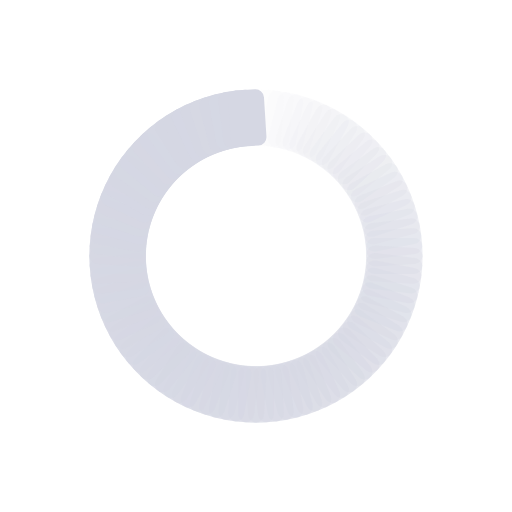
t = 0.00 s
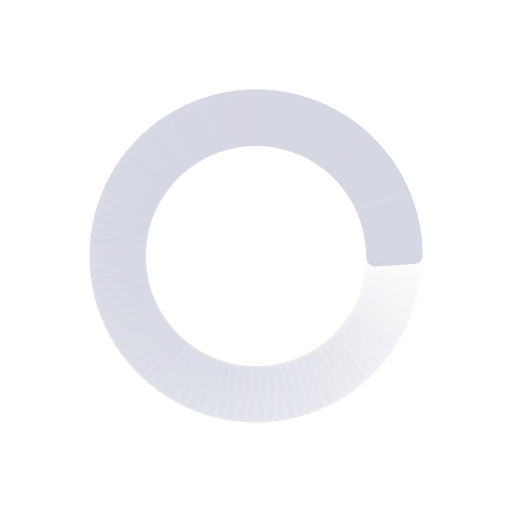
t = 0.21 s
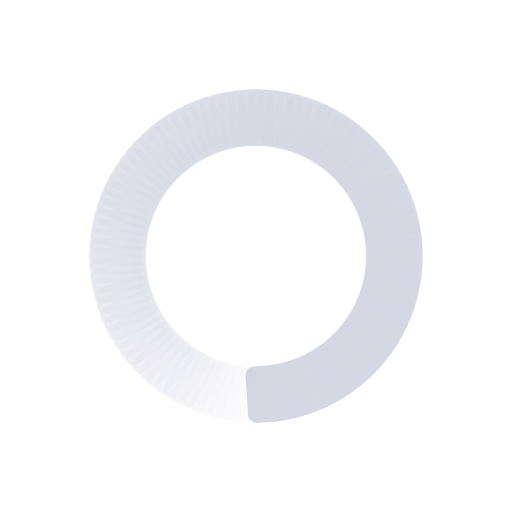
t = 0.41 s
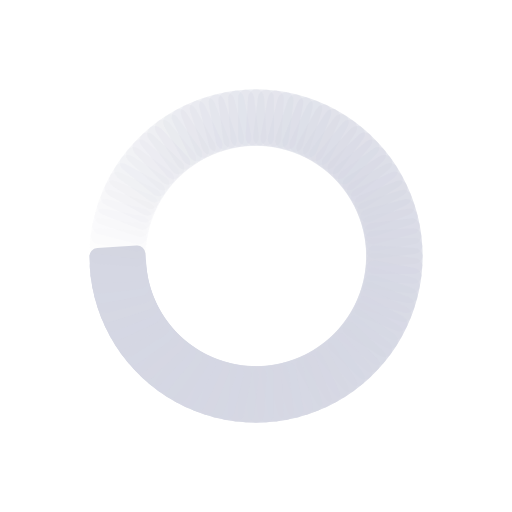
t = 0.62 s

The animated SVG that drew these frames (rendered in a browser with its animation timeline set to each time). Animation: 100 SMIL elements (animate=100); one cycle of 0.82 s, repeats indefinitely.

<?xml version="1.0" encoding="utf-8"?>
<svg xmlns="http://www.w3.org/2000/svg" xmlns:xlink="http://www.w3.org/1999/xlink" style="margin: auto; background: none; display: block; shape-rendering: auto;" width="271px" height="271px" viewBox="0 0 100 100" preserveAspectRatio="xMidYMid">
<g transform="rotate(0 50 50)">
  <rect x="46.5" y="17.5" rx="1.6500000000000001" ry="1.6500000000000001" width="7" height="11" fill="#d5d7e3">
    <animate attributeName="opacity" values="1;0" keyTimes="0;1" dur="0.819672131147541s" begin="-0.8114754098360656s" repeatCount="indefinite"></animate>
  </rect>
</g><g transform="rotate(3.6 50 50)">
  <rect x="46.5" y="17.5" rx="1.6500000000000001" ry="1.6500000000000001" width="7" height="11" fill="#d5d7e3">
    <animate attributeName="opacity" values="1;0" keyTimes="0;1" dur="0.819672131147541s" begin="-0.8032786885245902s" repeatCount="indefinite"></animate>
  </rect>
</g><g transform="rotate(7.2 50 50)">
  <rect x="46.5" y="17.5" rx="1.6500000000000001" ry="1.6500000000000001" width="7" height="11" fill="#d5d7e3">
    <animate attributeName="opacity" values="1;0" keyTimes="0;1" dur="0.819672131147541s" begin="-0.7950819672131147s" repeatCount="indefinite"></animate>
  </rect>
</g><g transform="rotate(10.8 50 50)">
  <rect x="46.5" y="17.5" rx="1.6500000000000001" ry="1.6500000000000001" width="7" height="11" fill="#d5d7e3">
    <animate attributeName="opacity" values="1;0" keyTimes="0;1" dur="0.819672131147541s" begin="-0.7868852459016393s" repeatCount="indefinite"></animate>
  </rect>
</g><g transform="rotate(14.4 50 50)">
  <rect x="46.5" y="17.5" rx="1.6500000000000001" ry="1.6500000000000001" width="7" height="11" fill="#d5d7e3">
    <animate attributeName="opacity" values="1;0" keyTimes="0;1" dur="0.819672131147541s" begin="-0.7786885245901639s" repeatCount="indefinite"></animate>
  </rect>
</g><g transform="rotate(18 50 50)">
  <rect x="46.5" y="17.5" rx="1.6500000000000001" ry="1.6500000000000001" width="7" height="11" fill="#d5d7e3">
    <animate attributeName="opacity" values="1;0" keyTimes="0;1" dur="0.819672131147541s" begin="-0.7704918032786885s" repeatCount="indefinite"></animate>
  </rect>
</g><g transform="rotate(21.6 50 50)">
  <rect x="46.5" y="17.5" rx="1.6500000000000001" ry="1.6500000000000001" width="7" height="11" fill="#d5d7e3">
    <animate attributeName="opacity" values="1;0" keyTimes="0;1" dur="0.819672131147541s" begin="-0.7622950819672131s" repeatCount="indefinite"></animate>
  </rect>
</g><g transform="rotate(25.2 50 50)">
  <rect x="46.5" y="17.5" rx="1.6500000000000001" ry="1.6500000000000001" width="7" height="11" fill="#d5d7e3">
    <animate attributeName="opacity" values="1;0" keyTimes="0;1" dur="0.819672131147541s" begin="-0.7540983606557377s" repeatCount="indefinite"></animate>
  </rect>
</g><g transform="rotate(28.8 50 50)">
  <rect x="46.5" y="17.5" rx="1.6500000000000001" ry="1.6500000000000001" width="7" height="11" fill="#d5d7e3">
    <animate attributeName="opacity" values="1;0" keyTimes="0;1" dur="0.819672131147541s" begin="-0.7459016393442623s" repeatCount="indefinite"></animate>
  </rect>
</g><g transform="rotate(32.4 50 50)">
  <rect x="46.5" y="17.5" rx="1.6500000000000001" ry="1.6500000000000001" width="7" height="11" fill="#d5d7e3">
    <animate attributeName="opacity" values="1;0" keyTimes="0;1" dur="0.819672131147541s" begin="-0.7377049180327869s" repeatCount="indefinite"></animate>
  </rect>
</g><g transform="rotate(36 50 50)">
  <rect x="46.5" y="17.5" rx="1.6500000000000001" ry="1.6500000000000001" width="7" height="11" fill="#d5d7e3">
    <animate attributeName="opacity" values="1;0" keyTimes="0;1" dur="0.819672131147541s" begin="-0.7295081967213115s" repeatCount="indefinite"></animate>
  </rect>
</g><g transform="rotate(39.6 50 50)">
  <rect x="46.5" y="17.5" rx="1.6500000000000001" ry="1.6500000000000001" width="7" height="11" fill="#d5d7e3">
    <animate attributeName="opacity" values="1;0" keyTimes="0;1" dur="0.819672131147541s" begin="-0.7213114754098361s" repeatCount="indefinite"></animate>
  </rect>
</g><g transform="rotate(43.2 50 50)">
  <rect x="46.5" y="17.5" rx="1.6500000000000001" ry="1.6500000000000001" width="7" height="11" fill="#d5d7e3">
    <animate attributeName="opacity" values="1;0" keyTimes="0;1" dur="0.819672131147541s" begin="-0.7131147540983607s" repeatCount="indefinite"></animate>
  </rect>
</g><g transform="rotate(46.8 50 50)">
  <rect x="46.5" y="17.5" rx="1.6500000000000001" ry="1.6500000000000001" width="7" height="11" fill="#d5d7e3">
    <animate attributeName="opacity" values="1;0" keyTimes="0;1" dur="0.819672131147541s" begin="-0.7049180327868853s" repeatCount="indefinite"></animate>
  </rect>
</g><g transform="rotate(50.4 50 50)">
  <rect x="46.5" y="17.5" rx="1.6500000000000001" ry="1.6500000000000001" width="7" height="11" fill="#d5d7e3">
    <animate attributeName="opacity" values="1;0" keyTimes="0;1" dur="0.819672131147541s" begin="-0.6967213114754098s" repeatCount="indefinite"></animate>
  </rect>
</g><g transform="rotate(54 50 50)">
  <rect x="46.5" y="17.5" rx="1.6500000000000001" ry="1.6500000000000001" width="7" height="11" fill="#d5d7e3">
    <animate attributeName="opacity" values="1;0" keyTimes="0;1" dur="0.819672131147541s" begin="-0.6885245901639344s" repeatCount="indefinite"></animate>
  </rect>
</g><g transform="rotate(57.6 50 50)">
  <rect x="46.5" y="17.5" rx="1.6500000000000001" ry="1.6500000000000001" width="7" height="11" fill="#d5d7e3">
    <animate attributeName="opacity" values="1;0" keyTimes="0;1" dur="0.819672131147541s" begin="-0.680327868852459s" repeatCount="indefinite"></animate>
  </rect>
</g><g transform="rotate(61.2 50 50)">
  <rect x="46.5" y="17.5" rx="1.6500000000000001" ry="1.6500000000000001" width="7" height="11" fill="#d5d7e3">
    <animate attributeName="opacity" values="1;0" keyTimes="0;1" dur="0.819672131147541s" begin="-0.6721311475409836s" repeatCount="indefinite"></animate>
  </rect>
</g><g transform="rotate(64.8 50 50)">
  <rect x="46.5" y="17.5" rx="1.6500000000000001" ry="1.6500000000000001" width="7" height="11" fill="#d5d7e3">
    <animate attributeName="opacity" values="1;0" keyTimes="0;1" dur="0.819672131147541s" begin="-0.6639344262295082s" repeatCount="indefinite"></animate>
  </rect>
</g><g transform="rotate(68.4 50 50)">
  <rect x="46.5" y="17.5" rx="1.6500000000000001" ry="1.6500000000000001" width="7" height="11" fill="#d5d7e3">
    <animate attributeName="opacity" values="1;0" keyTimes="0;1" dur="0.819672131147541s" begin="-0.6557377049180327s" repeatCount="indefinite"></animate>
  </rect>
</g><g transform="rotate(72 50 50)">
  <rect x="46.5" y="17.5" rx="1.6500000000000001" ry="1.6500000000000001" width="7" height="11" fill="#d5d7e3">
    <animate attributeName="opacity" values="1;0" keyTimes="0;1" dur="0.819672131147541s" begin="-0.6475409836065574s" repeatCount="indefinite"></animate>
  </rect>
</g><g transform="rotate(75.6 50 50)">
  <rect x="46.5" y="17.5" rx="1.6500000000000001" ry="1.6500000000000001" width="7" height="11" fill="#d5d7e3">
    <animate attributeName="opacity" values="1;0" keyTimes="0;1" dur="0.819672131147541s" begin="-0.639344262295082s" repeatCount="indefinite"></animate>
  </rect>
</g><g transform="rotate(79.2 50 50)">
  <rect x="46.5" y="17.5" rx="1.6500000000000001" ry="1.6500000000000001" width="7" height="11" fill="#d5d7e3">
    <animate attributeName="opacity" values="1;0" keyTimes="0;1" dur="0.819672131147541s" begin="-0.6311475409836066s" repeatCount="indefinite"></animate>
  </rect>
</g><g transform="rotate(82.8 50 50)">
  <rect x="46.5" y="17.5" rx="1.6500000000000001" ry="1.6500000000000001" width="7" height="11" fill="#d5d7e3">
    <animate attributeName="opacity" values="1;0" keyTimes="0;1" dur="0.819672131147541s" begin="-0.6229508196721312s" repeatCount="indefinite"></animate>
  </rect>
</g><g transform="rotate(86.4 50 50)">
  <rect x="46.5" y="17.5" rx="1.6500000000000001" ry="1.6500000000000001" width="7" height="11" fill="#d5d7e3">
    <animate attributeName="opacity" values="1;0" keyTimes="0;1" dur="0.819672131147541s" begin="-0.6147540983606558s" repeatCount="indefinite"></animate>
  </rect>
</g><g transform="rotate(90 50 50)">
  <rect x="46.5" y="17.5" rx="1.6500000000000001" ry="1.6500000000000001" width="7" height="11" fill="#d5d7e3">
    <animate attributeName="opacity" values="1;0" keyTimes="0;1" dur="0.819672131147541s" begin="-0.6065573770491803s" repeatCount="indefinite"></animate>
  </rect>
</g><g transform="rotate(93.6 50 50)">
  <rect x="46.5" y="17.5" rx="1.6500000000000001" ry="1.6500000000000001" width="7" height="11" fill="#d5d7e3">
    <animate attributeName="opacity" values="1;0" keyTimes="0;1" dur="0.819672131147541s" begin="-0.5983606557377049s" repeatCount="indefinite"></animate>
  </rect>
</g><g transform="rotate(97.2 50 50)">
  <rect x="46.5" y="17.5" rx="1.6500000000000001" ry="1.6500000000000001" width="7" height="11" fill="#d5d7e3">
    <animate attributeName="opacity" values="1;0" keyTimes="0;1" dur="0.819672131147541s" begin="-0.5901639344262295s" repeatCount="indefinite"></animate>
  </rect>
</g><g transform="rotate(100.8 50 50)">
  <rect x="46.5" y="17.5" rx="1.6500000000000001" ry="1.6500000000000001" width="7" height="11" fill="#d5d7e3">
    <animate attributeName="opacity" values="1;0" keyTimes="0;1" dur="0.819672131147541s" begin="-0.5819672131147541s" repeatCount="indefinite"></animate>
  </rect>
</g><g transform="rotate(104.4 50 50)">
  <rect x="46.5" y="17.5" rx="1.6500000000000001" ry="1.6500000000000001" width="7" height="11" fill="#d5d7e3">
    <animate attributeName="opacity" values="1;0" keyTimes="0;1" dur="0.819672131147541s" begin="-0.5737704918032787s" repeatCount="indefinite"></animate>
  </rect>
</g><g transform="rotate(108 50 50)">
  <rect x="46.5" y="17.5" rx="1.6500000000000001" ry="1.6500000000000001" width="7" height="11" fill="#d5d7e3">
    <animate attributeName="opacity" values="1;0" keyTimes="0;1" dur="0.819672131147541s" begin="-0.5655737704918032s" repeatCount="indefinite"></animate>
  </rect>
</g><g transform="rotate(111.6 50 50)">
  <rect x="46.5" y="17.5" rx="1.6500000000000001" ry="1.6500000000000001" width="7" height="11" fill="#d5d7e3">
    <animate attributeName="opacity" values="1;0" keyTimes="0;1" dur="0.819672131147541s" begin="-0.5573770491803278s" repeatCount="indefinite"></animate>
  </rect>
</g><g transform="rotate(115.2 50 50)">
  <rect x="46.5" y="17.5" rx="1.6500000000000001" ry="1.6500000000000001" width="7" height="11" fill="#d5d7e3">
    <animate attributeName="opacity" values="1;0" keyTimes="0;1" dur="0.819672131147541s" begin="-0.5491803278688525s" repeatCount="indefinite"></animate>
  </rect>
</g><g transform="rotate(118.8 50 50)">
  <rect x="46.5" y="17.5" rx="1.6500000000000001" ry="1.6500000000000001" width="7" height="11" fill="#d5d7e3">
    <animate attributeName="opacity" values="1;0" keyTimes="0;1" dur="0.819672131147541s" begin="-0.5409836065573771s" repeatCount="indefinite"></animate>
  </rect>
</g><g transform="rotate(122.4 50 50)">
  <rect x="46.5" y="17.5" rx="1.6500000000000001" ry="1.6500000000000001" width="7" height="11" fill="#d5d7e3">
    <animate attributeName="opacity" values="1;0" keyTimes="0;1" dur="0.819672131147541s" begin="-0.5327868852459017s" repeatCount="indefinite"></animate>
  </rect>
</g><g transform="rotate(126 50 50)">
  <rect x="46.5" y="17.5" rx="1.6500000000000001" ry="1.6500000000000001" width="7" height="11" fill="#d5d7e3">
    <animate attributeName="opacity" values="1;0" keyTimes="0;1" dur="0.819672131147541s" begin="-0.5245901639344263s" repeatCount="indefinite"></animate>
  </rect>
</g><g transform="rotate(129.6 50 50)">
  <rect x="46.5" y="17.5" rx="1.6500000000000001" ry="1.6500000000000001" width="7" height="11" fill="#d5d7e3">
    <animate attributeName="opacity" values="1;0" keyTimes="0;1" dur="0.819672131147541s" begin="-0.5163934426229508s" repeatCount="indefinite"></animate>
  </rect>
</g><g transform="rotate(133.2 50 50)">
  <rect x="46.5" y="17.5" rx="1.6500000000000001" ry="1.6500000000000001" width="7" height="11" fill="#d5d7e3">
    <animate attributeName="opacity" values="1;0" keyTimes="0;1" dur="0.819672131147541s" begin="-0.5081967213114754s" repeatCount="indefinite"></animate>
  </rect>
</g><g transform="rotate(136.8 50 50)">
  <rect x="46.5" y="17.5" rx="1.6500000000000001" ry="1.6500000000000001" width="7" height="11" fill="#d5d7e3">
    <animate attributeName="opacity" values="1;0" keyTimes="0;1" dur="0.819672131147541s" begin="-0.5s" repeatCount="indefinite"></animate>
  </rect>
</g><g transform="rotate(140.4 50 50)">
  <rect x="46.5" y="17.5" rx="1.6500000000000001" ry="1.6500000000000001" width="7" height="11" fill="#d5d7e3">
    <animate attributeName="opacity" values="1;0" keyTimes="0;1" dur="0.819672131147541s" begin="-0.4918032786885246s" repeatCount="indefinite"></animate>
  </rect>
</g><g transform="rotate(144 50 50)">
  <rect x="46.5" y="17.5" rx="1.6500000000000001" ry="1.6500000000000001" width="7" height="11" fill="#d5d7e3">
    <animate attributeName="opacity" values="1;0" keyTimes="0;1" dur="0.819672131147541s" begin="-0.48360655737704916s" repeatCount="indefinite"></animate>
  </rect>
</g><g transform="rotate(147.6 50 50)">
  <rect x="46.5" y="17.5" rx="1.6500000000000001" ry="1.6500000000000001" width="7" height="11" fill="#d5d7e3">
    <animate attributeName="opacity" values="1;0" keyTimes="0;1" dur="0.819672131147541s" begin="-0.47540983606557374s" repeatCount="indefinite"></animate>
  </rect>
</g><g transform="rotate(151.2 50 50)">
  <rect x="46.5" y="17.5" rx="1.6500000000000001" ry="1.6500000000000001" width="7" height="11" fill="#d5d7e3">
    <animate attributeName="opacity" values="1;0" keyTimes="0;1" dur="0.819672131147541s" begin="-0.4672131147540984s" repeatCount="indefinite"></animate>
  </rect>
</g><g transform="rotate(154.8 50 50)">
  <rect x="46.5" y="17.5" rx="1.6500000000000001" ry="1.6500000000000001" width="7" height="11" fill="#d5d7e3">
    <animate attributeName="opacity" values="1;0" keyTimes="0;1" dur="0.819672131147541s" begin="-0.45901639344262296s" repeatCount="indefinite"></animate>
  </rect>
</g><g transform="rotate(158.4 50 50)">
  <rect x="46.5" y="17.5" rx="1.6500000000000001" ry="1.6500000000000001" width="7" height="11" fill="#d5d7e3">
    <animate attributeName="opacity" values="1;0" keyTimes="0;1" dur="0.819672131147541s" begin="-0.45081967213114754s" repeatCount="indefinite"></animate>
  </rect>
</g><g transform="rotate(162 50 50)">
  <rect x="46.5" y="17.5" rx="1.6500000000000001" ry="1.6500000000000001" width="7" height="11" fill="#d5d7e3">
    <animate attributeName="opacity" values="1;0" keyTimes="0;1" dur="0.819672131147541s" begin="-0.4426229508196721s" repeatCount="indefinite"></animate>
  </rect>
</g><g transform="rotate(165.6 50 50)">
  <rect x="46.5" y="17.5" rx="1.6500000000000001" ry="1.6500000000000001" width="7" height="11" fill="#d5d7e3">
    <animate attributeName="opacity" values="1;0" keyTimes="0;1" dur="0.819672131147541s" begin="-0.4344262295081967s" repeatCount="indefinite"></animate>
  </rect>
</g><g transform="rotate(169.2 50 50)">
  <rect x="46.5" y="17.5" rx="1.6500000000000001" ry="1.6500000000000001" width="7" height="11" fill="#d5d7e3">
    <animate attributeName="opacity" values="1;0" keyTimes="0;1" dur="0.819672131147541s" begin="-0.4262295081967213s" repeatCount="indefinite"></animate>
  </rect>
</g><g transform="rotate(172.8 50 50)">
  <rect x="46.5" y="17.5" rx="1.6500000000000001" ry="1.6500000000000001" width="7" height="11" fill="#d5d7e3">
    <animate attributeName="opacity" values="1;0" keyTimes="0;1" dur="0.819672131147541s" begin="-0.4180327868852459s" repeatCount="indefinite"></animate>
  </rect>
</g><g transform="rotate(176.4 50 50)">
  <rect x="46.5" y="17.5" rx="1.6500000000000001" ry="1.6500000000000001" width="7" height="11" fill="#d5d7e3">
    <animate attributeName="opacity" values="1;0" keyTimes="0;1" dur="0.819672131147541s" begin="-0.4098360655737705s" repeatCount="indefinite"></animate>
  </rect>
</g><g transform="rotate(180 50 50)">
  <rect x="46.5" y="17.5" rx="1.6500000000000001" ry="1.6500000000000001" width="7" height="11" fill="#d5d7e3">
    <animate attributeName="opacity" values="1;0" keyTimes="0;1" dur="0.819672131147541s" begin="-0.4016393442622951s" repeatCount="indefinite"></animate>
  </rect>
</g><g transform="rotate(183.6 50 50)">
  <rect x="46.5" y="17.5" rx="1.6500000000000001" ry="1.6500000000000001" width="7" height="11" fill="#d5d7e3">
    <animate attributeName="opacity" values="1;0" keyTimes="0;1" dur="0.819672131147541s" begin="-0.39344262295081966s" repeatCount="indefinite"></animate>
  </rect>
</g><g transform="rotate(187.2 50 50)">
  <rect x="46.5" y="17.5" rx="1.6500000000000001" ry="1.6500000000000001" width="7" height="11" fill="#d5d7e3">
    <animate attributeName="opacity" values="1;0" keyTimes="0;1" dur="0.819672131147541s" begin="-0.38524590163934425s" repeatCount="indefinite"></animate>
  </rect>
</g><g transform="rotate(190.8 50 50)">
  <rect x="46.5" y="17.5" rx="1.6500000000000001" ry="1.6500000000000001" width="7" height="11" fill="#d5d7e3">
    <animate attributeName="opacity" values="1;0" keyTimes="0;1" dur="0.819672131147541s" begin="-0.3770491803278688s" repeatCount="indefinite"></animate>
  </rect>
</g><g transform="rotate(194.4 50 50)">
  <rect x="46.5" y="17.5" rx="1.6500000000000001" ry="1.6500000000000001" width="7" height="11" fill="#d5d7e3">
    <animate attributeName="opacity" values="1;0" keyTimes="0;1" dur="0.819672131147541s" begin="-0.36885245901639346s" repeatCount="indefinite"></animate>
  </rect>
</g><g transform="rotate(198 50 50)">
  <rect x="46.5" y="17.5" rx="1.6500000000000001" ry="1.6500000000000001" width="7" height="11" fill="#d5d7e3">
    <animate attributeName="opacity" values="1;0" keyTimes="0;1" dur="0.819672131147541s" begin="-0.36065573770491804s" repeatCount="indefinite"></animate>
  </rect>
</g><g transform="rotate(201.6 50 50)">
  <rect x="46.5" y="17.5" rx="1.6500000000000001" ry="1.6500000000000001" width="7" height="11" fill="#d5d7e3">
    <animate attributeName="opacity" values="1;0" keyTimes="0;1" dur="0.819672131147541s" begin="-0.3524590163934426s" repeatCount="indefinite"></animate>
  </rect>
</g><g transform="rotate(205.2 50 50)">
  <rect x="46.5" y="17.5" rx="1.6500000000000001" ry="1.6500000000000001" width="7" height="11" fill="#d5d7e3">
    <animate attributeName="opacity" values="1;0" keyTimes="0;1" dur="0.819672131147541s" begin="-0.3442622950819672s" repeatCount="indefinite"></animate>
  </rect>
</g><g transform="rotate(208.8 50 50)">
  <rect x="46.5" y="17.5" rx="1.6500000000000001" ry="1.6500000000000001" width="7" height="11" fill="#d5d7e3">
    <animate attributeName="opacity" values="1;0" keyTimes="0;1" dur="0.819672131147541s" begin="-0.3360655737704918s" repeatCount="indefinite"></animate>
  </rect>
</g><g transform="rotate(212.4 50 50)">
  <rect x="46.5" y="17.5" rx="1.6500000000000001" ry="1.6500000000000001" width="7" height="11" fill="#d5d7e3">
    <animate attributeName="opacity" values="1;0" keyTimes="0;1" dur="0.819672131147541s" begin="-0.32786885245901637s" repeatCount="indefinite"></animate>
  </rect>
</g><g transform="rotate(216 50 50)">
  <rect x="46.5" y="17.5" rx="1.6500000000000001" ry="1.6500000000000001" width="7" height="11" fill="#d5d7e3">
    <animate attributeName="opacity" values="1;0" keyTimes="0;1" dur="0.819672131147541s" begin="-0.319672131147541s" repeatCount="indefinite"></animate>
  </rect>
</g><g transform="rotate(219.6 50 50)">
  <rect x="46.5" y="17.5" rx="1.6500000000000001" ry="1.6500000000000001" width="7" height="11" fill="#d5d7e3">
    <animate attributeName="opacity" values="1;0" keyTimes="0;1" dur="0.819672131147541s" begin="-0.3114754098360656s" repeatCount="indefinite"></animate>
  </rect>
</g><g transform="rotate(223.2 50 50)">
  <rect x="46.5" y="17.5" rx="1.6500000000000001" ry="1.6500000000000001" width="7" height="11" fill="#d5d7e3">
    <animate attributeName="opacity" values="1;0" keyTimes="0;1" dur="0.819672131147541s" begin="-0.30327868852459017s" repeatCount="indefinite"></animate>
  </rect>
</g><g transform="rotate(226.8 50 50)">
  <rect x="46.5" y="17.5" rx="1.6500000000000001" ry="1.6500000000000001" width="7" height="11" fill="#d5d7e3">
    <animate attributeName="opacity" values="1;0" keyTimes="0;1" dur="0.819672131147541s" begin="-0.29508196721311475s" repeatCount="indefinite"></animate>
  </rect>
</g><g transform="rotate(230.4 50 50)">
  <rect x="46.5" y="17.5" rx="1.6500000000000001" ry="1.6500000000000001" width="7" height="11" fill="#d5d7e3">
    <animate attributeName="opacity" values="1;0" keyTimes="0;1" dur="0.819672131147541s" begin="-0.28688524590163933s" repeatCount="indefinite"></animate>
  </rect>
</g><g transform="rotate(234 50 50)">
  <rect x="46.5" y="17.5" rx="1.6500000000000001" ry="1.6500000000000001" width="7" height="11" fill="#d5d7e3">
    <animate attributeName="opacity" values="1;0" keyTimes="0;1" dur="0.819672131147541s" begin="-0.2786885245901639s" repeatCount="indefinite"></animate>
  </rect>
</g><g transform="rotate(237.6 50 50)">
  <rect x="46.5" y="17.5" rx="1.6500000000000001" ry="1.6500000000000001" width="7" height="11" fill="#d5d7e3">
    <animate attributeName="opacity" values="1;0" keyTimes="0;1" dur="0.819672131147541s" begin="-0.27049180327868855s" repeatCount="indefinite"></animate>
  </rect>
</g><g transform="rotate(241.2 50 50)">
  <rect x="46.5" y="17.5" rx="1.6500000000000001" ry="1.6500000000000001" width="7" height="11" fill="#d5d7e3">
    <animate attributeName="opacity" values="1;0" keyTimes="0;1" dur="0.819672131147541s" begin="-0.26229508196721313s" repeatCount="indefinite"></animate>
  </rect>
</g><g transform="rotate(244.8 50 50)">
  <rect x="46.5" y="17.5" rx="1.6500000000000001" ry="1.6500000000000001" width="7" height="11" fill="#d5d7e3">
    <animate attributeName="opacity" values="1;0" keyTimes="0;1" dur="0.819672131147541s" begin="-0.2540983606557377s" repeatCount="indefinite"></animate>
  </rect>
</g><g transform="rotate(248.4 50 50)">
  <rect x="46.5" y="17.5" rx="1.6500000000000001" ry="1.6500000000000001" width="7" height="11" fill="#d5d7e3">
    <animate attributeName="opacity" values="1;0" keyTimes="0;1" dur="0.819672131147541s" begin="-0.2459016393442623s" repeatCount="indefinite"></animate>
  </rect>
</g><g transform="rotate(252 50 50)">
  <rect x="46.5" y="17.5" rx="1.6500000000000001" ry="1.6500000000000001" width="7" height="11" fill="#d5d7e3">
    <animate attributeName="opacity" values="1;0" keyTimes="0;1" dur="0.819672131147541s" begin="-0.23770491803278687s" repeatCount="indefinite"></animate>
  </rect>
</g><g transform="rotate(255.6 50 50)">
  <rect x="46.5" y="17.5" rx="1.6500000000000001" ry="1.6500000000000001" width="7" height="11" fill="#d5d7e3">
    <animate attributeName="opacity" values="1;0" keyTimes="0;1" dur="0.819672131147541s" begin="-0.22950819672131148s" repeatCount="indefinite"></animate>
  </rect>
</g><g transform="rotate(259.2 50 50)">
  <rect x="46.5" y="17.5" rx="1.6500000000000001" ry="1.6500000000000001" width="7" height="11" fill="#d5d7e3">
    <animate attributeName="opacity" values="1;0" keyTimes="0;1" dur="0.819672131147541s" begin="-0.22131147540983606s" repeatCount="indefinite"></animate>
  </rect>
</g><g transform="rotate(262.8 50 50)">
  <rect x="46.5" y="17.5" rx="1.6500000000000001" ry="1.6500000000000001" width="7" height="11" fill="#d5d7e3">
    <animate attributeName="opacity" values="1;0" keyTimes="0;1" dur="0.819672131147541s" begin="-0.21311475409836064s" repeatCount="indefinite"></animate>
  </rect>
</g><g transform="rotate(266.4 50 50)">
  <rect x="46.5" y="17.5" rx="1.6500000000000001" ry="1.6500000000000001" width="7" height="11" fill="#d5d7e3">
    <animate attributeName="opacity" values="1;0" keyTimes="0;1" dur="0.819672131147541s" begin="-0.20491803278688525s" repeatCount="indefinite"></animate>
  </rect>
</g><g transform="rotate(270 50 50)">
  <rect x="46.5" y="17.5" rx="1.6500000000000001" ry="1.6500000000000001" width="7" height="11" fill="#d5d7e3">
    <animate attributeName="opacity" values="1;0" keyTimes="0;1" dur="0.819672131147541s" begin="-0.19672131147540983s" repeatCount="indefinite"></animate>
  </rect>
</g><g transform="rotate(273.6 50 50)">
  <rect x="46.5" y="17.5" rx="1.6500000000000001" ry="1.6500000000000001" width="7" height="11" fill="#d5d7e3">
    <animate attributeName="opacity" values="1;0" keyTimes="0;1" dur="0.819672131147541s" begin="-0.1885245901639344s" repeatCount="indefinite"></animate>
  </rect>
</g><g transform="rotate(277.2 50 50)">
  <rect x="46.5" y="17.5" rx="1.6500000000000001" ry="1.6500000000000001" width="7" height="11" fill="#d5d7e3">
    <animate attributeName="opacity" values="1;0" keyTimes="0;1" dur="0.819672131147541s" begin="-0.18032786885245902s" repeatCount="indefinite"></animate>
  </rect>
</g><g transform="rotate(280.8 50 50)">
  <rect x="46.5" y="17.5" rx="1.6500000000000001" ry="1.6500000000000001" width="7" height="11" fill="#d5d7e3">
    <animate attributeName="opacity" values="1;0" keyTimes="0;1" dur="0.819672131147541s" begin="-0.1721311475409836s" repeatCount="indefinite"></animate>
  </rect>
</g><g transform="rotate(284.4 50 50)">
  <rect x="46.5" y="17.5" rx="1.6500000000000001" ry="1.6500000000000001" width="7" height="11" fill="#d5d7e3">
    <animate attributeName="opacity" values="1;0" keyTimes="0;1" dur="0.819672131147541s" begin="-0.16393442622950818s" repeatCount="indefinite"></animate>
  </rect>
</g><g transform="rotate(288 50 50)">
  <rect x="46.5" y="17.5" rx="1.6500000000000001" ry="1.6500000000000001" width="7" height="11" fill="#d5d7e3">
    <animate attributeName="opacity" values="1;0" keyTimes="0;1" dur="0.819672131147541s" begin="-0.1557377049180328s" repeatCount="indefinite"></animate>
  </rect>
</g><g transform="rotate(291.6 50 50)">
  <rect x="46.5" y="17.5" rx="1.6500000000000001" ry="1.6500000000000001" width="7" height="11" fill="#d5d7e3">
    <animate attributeName="opacity" values="1;0" keyTimes="0;1" dur="0.819672131147541s" begin="-0.14754098360655737s" repeatCount="indefinite"></animate>
  </rect>
</g><g transform="rotate(295.2 50 50)">
  <rect x="46.5" y="17.5" rx="1.6500000000000001" ry="1.6500000000000001" width="7" height="11" fill="#d5d7e3">
    <animate attributeName="opacity" values="1;0" keyTimes="0;1" dur="0.819672131147541s" begin="-0.13934426229508196s" repeatCount="indefinite"></animate>
  </rect>
</g><g transform="rotate(298.8 50 50)">
  <rect x="46.5" y="17.5" rx="1.6500000000000001" ry="1.6500000000000001" width="7" height="11" fill="#d5d7e3">
    <animate attributeName="opacity" values="1;0" keyTimes="0;1" dur="0.819672131147541s" begin="-0.13114754098360656s" repeatCount="indefinite"></animate>
  </rect>
</g><g transform="rotate(302.4 50 50)">
  <rect x="46.5" y="17.5" rx="1.6500000000000001" ry="1.6500000000000001" width="7" height="11" fill="#d5d7e3">
    <animate attributeName="opacity" values="1;0" keyTimes="0;1" dur="0.819672131147541s" begin="-0.12295081967213115s" repeatCount="indefinite"></animate>
  </rect>
</g><g transform="rotate(306 50 50)">
  <rect x="46.5" y="17.5" rx="1.6500000000000001" ry="1.6500000000000001" width="7" height="11" fill="#d5d7e3">
    <animate attributeName="opacity" values="1;0" keyTimes="0;1" dur="0.819672131147541s" begin="-0.11475409836065574s" repeatCount="indefinite"></animate>
  </rect>
</g><g transform="rotate(309.6 50 50)">
  <rect x="46.5" y="17.5" rx="1.6500000000000001" ry="1.6500000000000001" width="7" height="11" fill="#d5d7e3">
    <animate attributeName="opacity" values="1;0" keyTimes="0;1" dur="0.819672131147541s" begin="-0.10655737704918032s" repeatCount="indefinite"></animate>
  </rect>
</g><g transform="rotate(313.2 50 50)">
  <rect x="46.5" y="17.5" rx="1.6500000000000001" ry="1.6500000000000001" width="7" height="11" fill="#d5d7e3">
    <animate attributeName="opacity" values="1;0" keyTimes="0;1" dur="0.819672131147541s" begin="-0.09836065573770492s" repeatCount="indefinite"></animate>
  </rect>
</g><g transform="rotate(316.8 50 50)">
  <rect x="46.5" y="17.5" rx="1.6500000000000001" ry="1.6500000000000001" width="7" height="11" fill="#d5d7e3">
    <animate attributeName="opacity" values="1;0" keyTimes="0;1" dur="0.819672131147541s" begin="-0.09016393442622951s" repeatCount="indefinite"></animate>
  </rect>
</g><g transform="rotate(320.4 50 50)">
  <rect x="46.5" y="17.5" rx="1.6500000000000001" ry="1.6500000000000001" width="7" height="11" fill="#d5d7e3">
    <animate attributeName="opacity" values="1;0" keyTimes="0;1" dur="0.819672131147541s" begin="-0.08196721311475409s" repeatCount="indefinite"></animate>
  </rect>
</g><g transform="rotate(324 50 50)">
  <rect x="46.5" y="17.5" rx="1.6500000000000001" ry="1.6500000000000001" width="7" height="11" fill="#d5d7e3">
    <animate attributeName="opacity" values="1;0" keyTimes="0;1" dur="0.819672131147541s" begin="-0.07377049180327869s" repeatCount="indefinite"></animate>
  </rect>
</g><g transform="rotate(327.6 50 50)">
  <rect x="46.5" y="17.5" rx="1.6500000000000001" ry="1.6500000000000001" width="7" height="11" fill="#d5d7e3">
    <animate attributeName="opacity" values="1;0" keyTimes="0;1" dur="0.819672131147541s" begin="-0.06557377049180328s" repeatCount="indefinite"></animate>
  </rect>
</g><g transform="rotate(331.2 50 50)">
  <rect x="46.5" y="17.5" rx="1.6500000000000001" ry="1.6500000000000001" width="7" height="11" fill="#d5d7e3">
    <animate attributeName="opacity" values="1;0" keyTimes="0;1" dur="0.819672131147541s" begin="-0.05737704918032787s" repeatCount="indefinite"></animate>
  </rect>
</g><g transform="rotate(334.8 50 50)">
  <rect x="46.5" y="17.5" rx="1.6500000000000001" ry="1.6500000000000001" width="7" height="11" fill="#d5d7e3">
    <animate attributeName="opacity" values="1;0" keyTimes="0;1" dur="0.819672131147541s" begin="-0.04918032786885246s" repeatCount="indefinite"></animate>
  </rect>
</g><g transform="rotate(338.4 50 50)">
  <rect x="46.5" y="17.5" rx="1.6500000000000001" ry="1.6500000000000001" width="7" height="11" fill="#d5d7e3">
    <animate attributeName="opacity" values="1;0" keyTimes="0;1" dur="0.819672131147541s" begin="-0.040983606557377046s" repeatCount="indefinite"></animate>
  </rect>
</g><g transform="rotate(342 50 50)">
  <rect x="46.5" y="17.5" rx="1.6500000000000001" ry="1.6500000000000001" width="7" height="11" fill="#d5d7e3">
    <animate attributeName="opacity" values="1;0" keyTimes="0;1" dur="0.819672131147541s" begin="-0.03278688524590164s" repeatCount="indefinite"></animate>
  </rect>
</g><g transform="rotate(345.6 50 50)">
  <rect x="46.5" y="17.5" rx="1.6500000000000001" ry="1.6500000000000001" width="7" height="11" fill="#d5d7e3">
    <animate attributeName="opacity" values="1;0" keyTimes="0;1" dur="0.819672131147541s" begin="-0.02459016393442623s" repeatCount="indefinite"></animate>
  </rect>
</g><g transform="rotate(349.2 50 50)">
  <rect x="46.5" y="17.5" rx="1.6500000000000001" ry="1.6500000000000001" width="7" height="11" fill="#d5d7e3">
    <animate attributeName="opacity" values="1;0" keyTimes="0;1" dur="0.819672131147541s" begin="-0.01639344262295082s" repeatCount="indefinite"></animate>
  </rect>
</g><g transform="rotate(352.8 50 50)">
  <rect x="46.5" y="17.5" rx="1.6500000000000001" ry="1.6500000000000001" width="7" height="11" fill="#d5d7e3">
    <animate attributeName="opacity" values="1;0" keyTimes="0;1" dur="0.819672131147541s" begin="-0.00819672131147541s" repeatCount="indefinite"></animate>
  </rect>
</g><g transform="rotate(356.4 50 50)">
  <rect x="46.5" y="17.5" rx="1.6500000000000001" ry="1.6500000000000001" width="7" height="11" fill="#d5d7e3">
    <animate attributeName="opacity" values="1;0" keyTimes="0;1" dur="0.819672131147541s" begin="0s" repeatCount="indefinite"></animate>
  </rect>
</g>
<!-- [ldio] generated by https://loading.io/ --></svg>